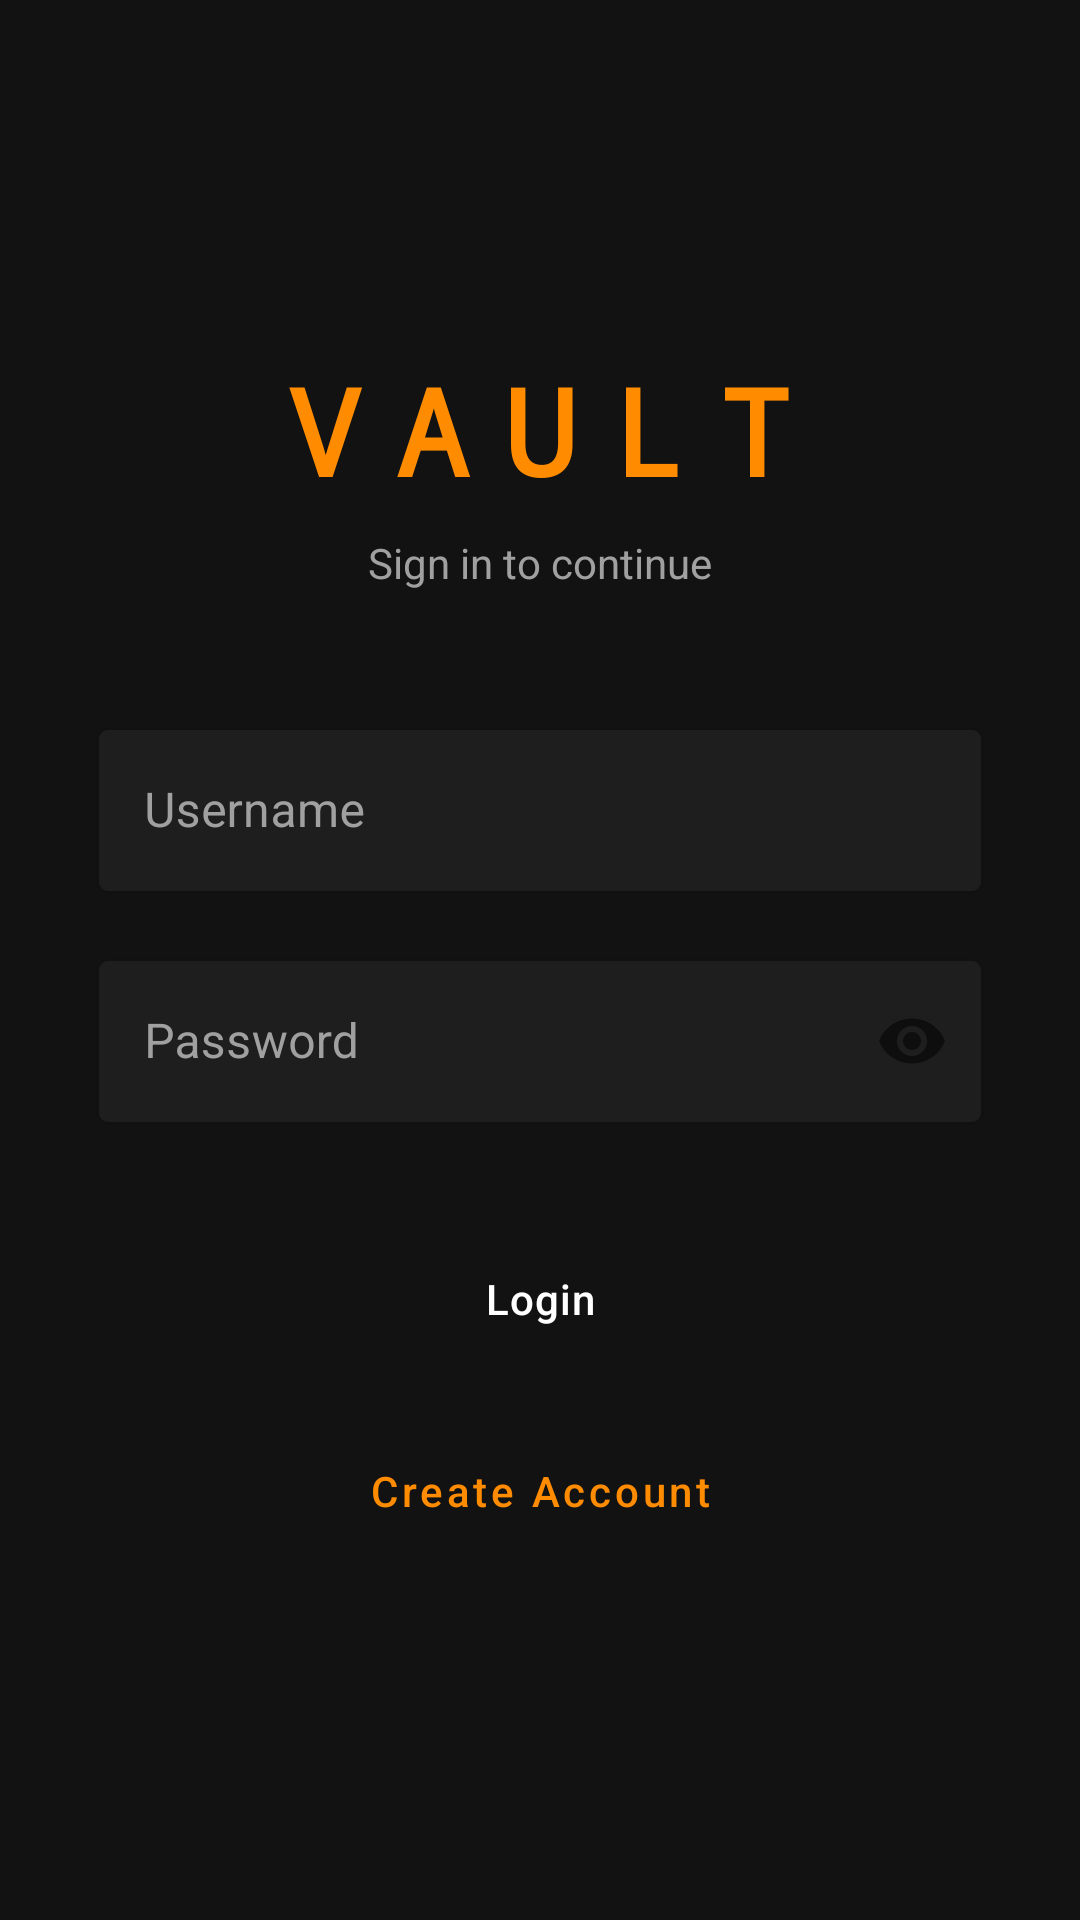

Here is an Android app screen rendered from its layout file. Give the layout XML and the strings, colors and styles it references.
<!-- AndroidManifest.xml: application theme Theme.Vault -->
<!-- res/layout/activity_login.xml -->
<?xml version="1.0" encoding="utf-8"?>
<ScrollView xmlns:android="http://schemas.android.com/apk/res/android"
    android:layout_width="match_parent"
    android:layout_height="match_parent"
    android:background="@color/bg_primary"
    android:fillViewport="true">

    <LinearLayout
        android:layout_width="match_parent"
        android:layout_height="wrap_content"
        android:orientation="vertical"
        android:gravity="center"
        android:padding="32dp"
        android:minHeight="600dp">

        <TextView
            android:text="VAULT"
            android:textColor="@color/accent"
            android:textSize="40sp"
            android:letterSpacing="0.3"
            android:textStyle="bold"
            android:fontFamily="monospace"
            android:layout_width="wrap_content"
            android:layout_height="wrap_content"/>

        <TextView
            android:text="Sign in to continue"
            android:textColor="@color/text_secondary"
            android:textSize="14sp"
            android:layout_marginTop="8dp"
            android:layout_marginBottom="40dp"
            android:layout_width="wrap_content"
            android:layout_height="wrap_content"/>

        <com.google.android.material.textfield.TextInputLayout
            android:id="@+id/tilUsername"
            style="@style/VaultInput"
            android:hint="Username"
            android:layout_width="match_parent"
            android:layout_height="wrap_content"
            android:layout_marginBottom="16dp">
            <com.google.android.material.textfield.TextInputEditText
                android:id="@+id/etUsername"
                android:layout_width="match_parent"
                android:layout_height="wrap_content"
                android:textColor="@color/text_primary"
                android:inputType="text"/>
        </com.google.android.material.textfield.TextInputLayout>

        <com.google.android.material.textfield.TextInputLayout
            android:id="@+id/tilPassword"
            style="@style/VaultInput"
            android:hint="Password"
            android:layout_width="match_parent"
            android:layout_height="wrap_content"
            android:layout_marginBottom="32dp"
            app:passwordToggleEnabled="true"
            xmlns:app="http://schemas.android.com/apk/res-auto">
            <com.google.android.material.textfield.TextInputEditText
                android:id="@+id/etPassword"
                android:layout_width="match_parent"
                android:layout_height="wrap_content"
                android:textColor="@color/text_primary"
                android:inputType="textPassword"/>
        </com.google.android.material.textfield.TextInputLayout>

        <Button
            android:id="@+id/btnLogin"
            style="@style/VaultButton"
            android:text="Login"
            android:layout_width="match_parent"
            android:layout_height="52dp"/>

        <Button
            android:id="@+id/btnGoRegister"
            style="@style/VaultOutlineButton"
            android:text="Create Account"
            android:layout_width="match_parent"
            android:layout_height="52dp"
            android:layout_marginTop="12dp"/>

    </LinearLayout>
</ScrollView>
<!-- resources referenced by this layout -->
<resources>
  <color name="accent">#FF8C00</color>
  <color name="bg_primary">#121212</color>
  <color name="text_primary">#FFFFFF</color>
  <color name="text_secondary">#A0A0A0</color>
  <style name="VaultButton" parent="Widget.MaterialComponents.Button">
          <item name="backgroundTint">@color/accent</item>
          <item name="android:textColor">@color/text_primary</item>
          <item name="android:textAllCaps">false</item>
          <item name="cornerRadius">4dp</item>
          <item name="android:letterSpacing">0.02</item>
      </style>
  <style name="VaultInput" parent="Widget.MaterialComponents.TextInputLayout.OutlinedBox">
          <item name="boxStrokeColor">@color/placeholder</item>
          <item name="hintTextColor">@color/text_secondary</item>
          <item name="android:textColorHint">@color/text_secondary</item>
          <item name="boxBackgroundColor">@color/bg_surface</item>
          <item name="boxCornerRadiusTopStart">4dp</item>
          <item name="boxCornerRadiusTopEnd">4dp</item>
          <item name="boxCornerRadiusBottomStart">4dp</item>
          <item name="boxCornerRadiusBottomEnd">4dp</item>
      </style>
  <style name="VaultOutlineButton" parent="Widget.MaterialComponents.Button.OutlinedButton">
          <item name="strokeColor">@color/accent</item>
          <item name="android:textColor">@color/accent</item>
          <item name="android:textAllCaps">false</item>
          <item name="cornerRadius">4dp</item>
      </style>
  <style name="Theme.Vault" parent="Theme.MaterialComponents.DayNight.NoActionBar">
          <item name="colorPrimary">@color/accent</item>
          <item name="colorPrimaryVariant">@color/accent_dark</item>
          <item name="colorOnPrimary">@color/text_primary</item>
          <item name="colorSurface">@color/bg_surface</item>
          <item name="colorOnSurface">@color/text_primary</item>
          <item name="android:windowBackground">@color/bg_primary</item>
          <item name="android:statusBarColor">@color/bg_primary</item>
          <item name="android:navigationBarColor">@color/bg_surface</item>
          <item name="android:textColorPrimary">@color/text_primary</item>
          <item name="android:textColorSecondary">@color/text_secondary</item>
          <item name="bottomNavigationStyle">@style/BottomNavStyle</item>
      </style>
  <color name="placeholder">#333333</color>
  <color name="bg_surface">#1E1E1E</color>
  <color name="accent_dark">#CC7000</color>
  <style name="BottomNavStyle" parent="Widget.MaterialComponents.BottomNavigationView">
          <item name="backgroundTint">@color/bg_surface</item>
          <item name="itemIconTint">@color/text_secondary</item>
          <item name="itemTextColor">@color/text_secondary</item>
          <item name="itemActiveIndicatorStyle">@style/ActiveIndicator</item>
      </style>
  <style name="ActiveIndicator" parent="Widget.Material3.BottomNavigationView.ActiveIndicator">
          <item name="android:color">@color/placeholder</item>
      </style>
</resources>
